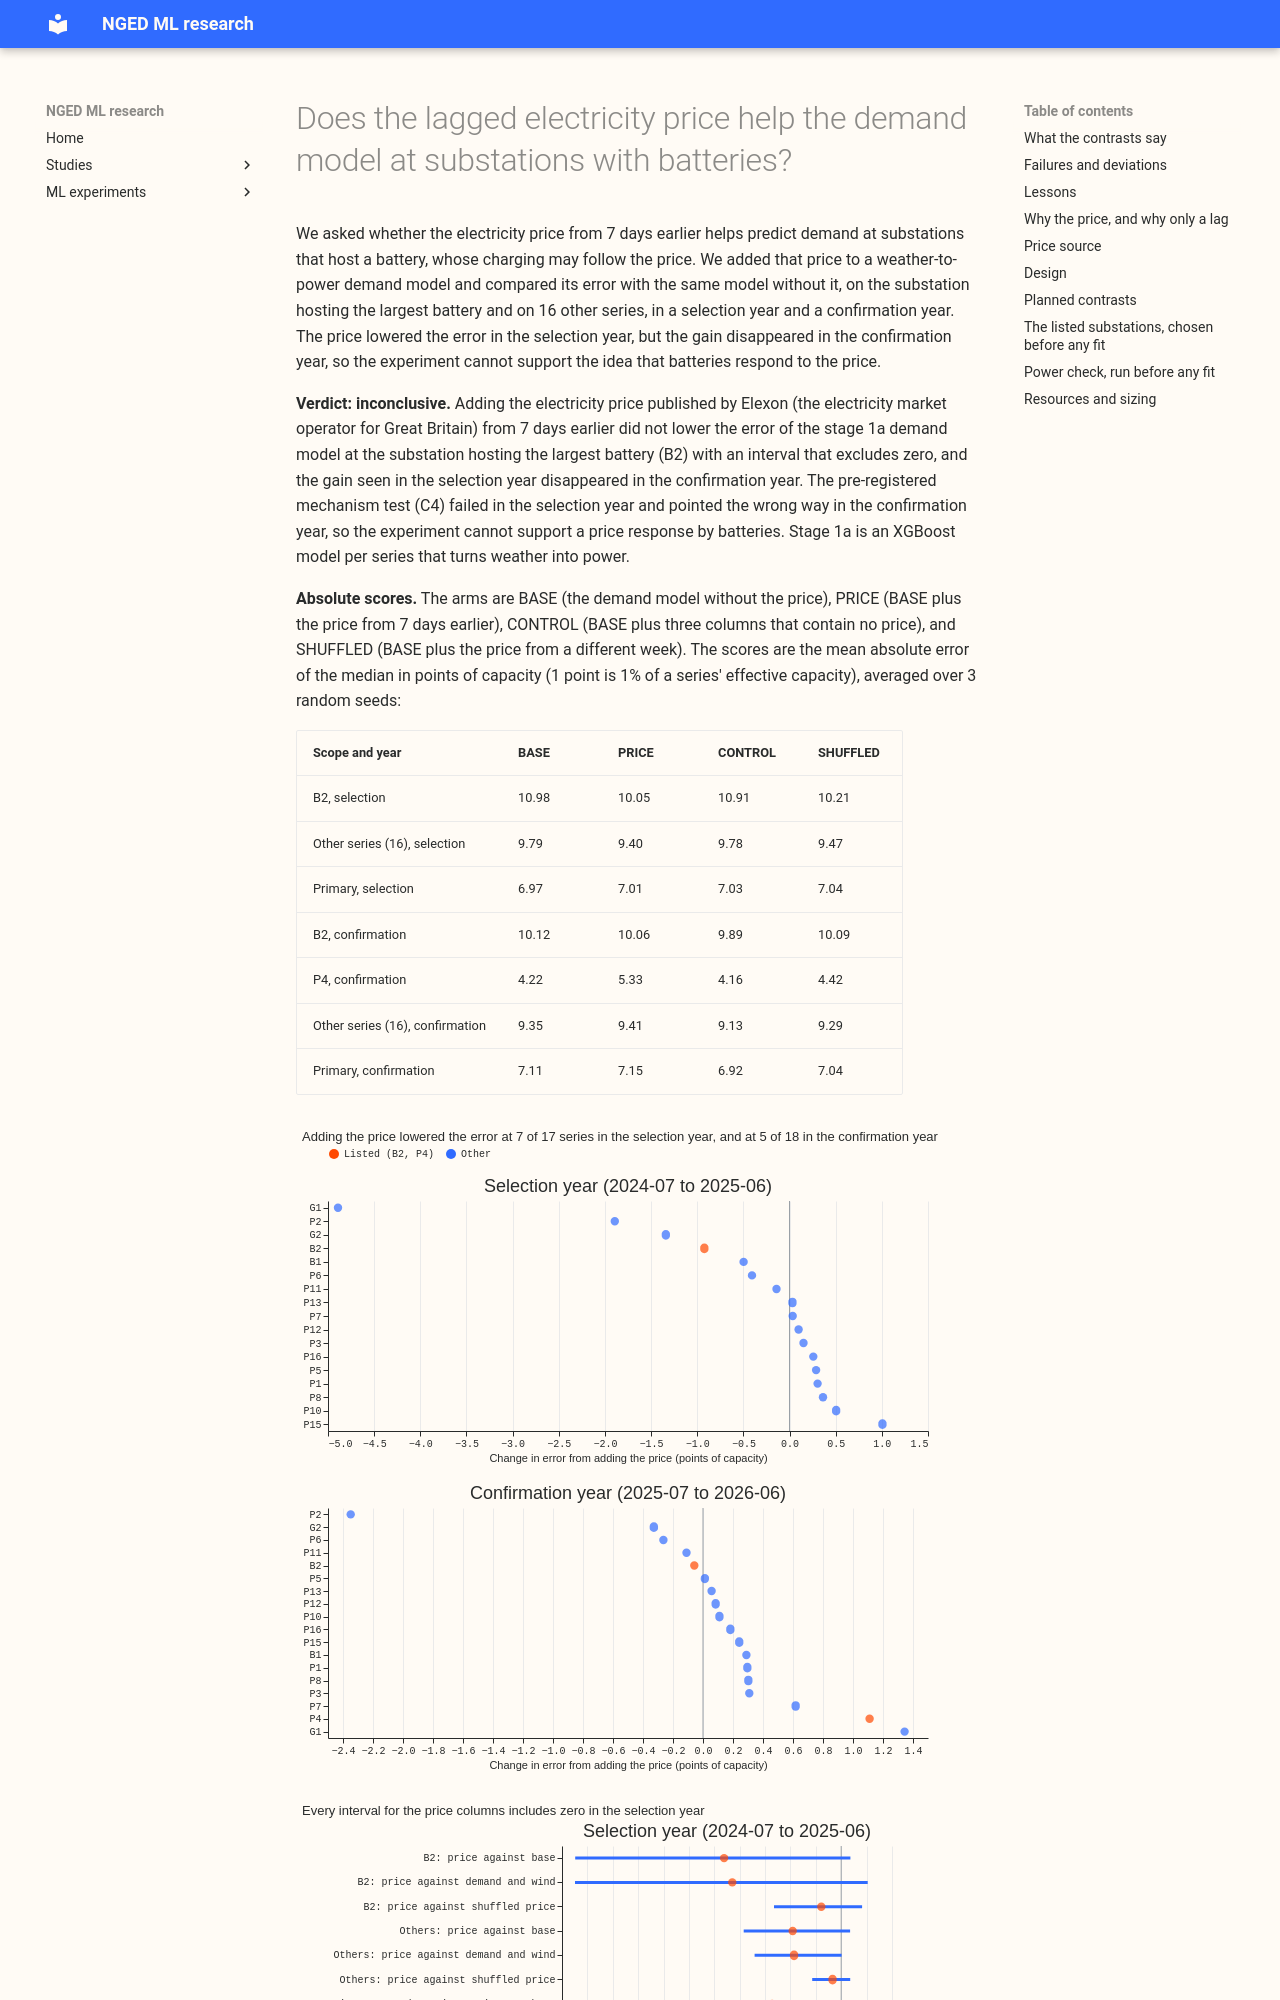

repository: openclimatefix/nged-ml-research · page: ml-experiments/00010-elexon-price-lags-stage1a-demand/result/index.html · generator: mkdocs

---
id: "00010"
slug: elexon-price-lags-stage1a-demand
theme: demand-inputs
also_relevant_to: []
status: done
size: medium
hypothesis: >-
  Adding the Elexon Market Index Data price from exactly 7 days earlier to the ERA5-trained stage 1a
  demand model lowers its error at the substations that host price-responsive batteries, and does so
  by more than adding the same-lag national demand and wind output, which price follows.
prediction: >-
  Against the experiment 00006 Primary input set, the price columns lower the mean absolute error of
  the median at the listed substation (B2) by at least 0.5 points of capacity, and by less than 0.1
  points at the unlisted series.
decision_rule: >-
  Supported only if C1, C2, and C4 are all material. A contrast is material if its 98.3%
  month-resampled interval (95% familywise, Bonferroni across the three verdict contrasts C1, C2,
  and C4) excludes zero and its point estimate is at least 0.1 points in the direction stated, and
  for C4 at least 0.2 points: the gain at the two listed series (B2 and P4) must exceed the gain at
  the other fitted series by that margin, the pattern a battery response predicts. C1 and C2 are
  read at the listed series pooled, and at B2 alone. Otherwise the verdict is inconclusive, or
  refuted if the C1 interval at the listed series pooled excludes a gain of 0.3 points. The
  selection year decides; the confirmation year is scored once, and if its C1 interval excludes the
  selection year's point estimate the verdict is inconclusive. C3 is a check on the price columns'
  calendar structure and does not enter the rule. The power check below shows the refuted branch is
  probably unreachable, so with two listed series the likely verdict is inconclusive.
benchmark: >-
  The experiment 00006 Primary input set with recency weights (arm BASE), and a month-by-half-hour
  climatology row.
row_set_id: era5_val_2024_07_to_2025_06_v1
metric: >-
  mean absolute error of the median, points of capacity (power over effective capacity, times 100)
verdict: inconclusive
best_arm: >-
  BASE, the experiment 00006 Primary input set with recency weights. No arm that adds a price,
  demand, or wind column beat it with an interval that excludes zero at the series the plan listed.
headline: >-
  C1 at B2, price against base: -0.92 points (98.3% interval -2.10 to +0.07) in the selection year
  and -0.06 (-0.38 to +0.23) in the confirmation year. C4, the gain at the listed series minus the
  gain at the others: -0.55 (-1.43 to +0.20) in the selection year and +0.47 (+0.06 to +0.91) in
  the confirmation year, the wrong sign.
lessons: >-
  The selection-year gain at B2 is not evidence of a price effect: its interval includes zero, the
  shuffled price from an earlier week reproduced most of it, and it disappeared in the confirmation
  year. With one listed series that has training history, the test cannot separate a battery
  response from noise.
advice:
  - >-
    Do not add lagged price columns to the stage 1a demand model on this evidence, because the
    selection-year gain at B2 did not survive the confirmation year and the shuffled price matched
    most of it (C3, C1).
  - >-
    Test a battery mechanism on series with known, large, long-lived batteries, because B2 had far
    more battery capacity (20% of its capacity) than P4 (5.1%), and P4 had too little training
    history to be fitted in the selection year (section "The listed substations").
  - >-
    Keep a shuffled-price control in any experiment that adds lagged price columns, because the
    unshuffled gain at B2 was mostly reproduced by price columns from another week (C3).
  - >-
    Add a month-by-half-hour climatology row to every experiment's scored arms, which this one
    omitted (section "Failures").
production_status: not-for-production
adopted_in: none
code: ml-experiments/00010-elexon-price-lags-stage1a-demand/
pull_request: https://github.com/openclimatefix/nged-substation-forecast/pull/1215
---
